Dataset: deep_learn (GitHub, jsnagai/Automated-Stomata-Classification-and-Detection-in-Microscope-Images-of-Maize-Cultivars). Classes: erro, stoma.

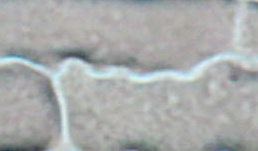
Label: erro

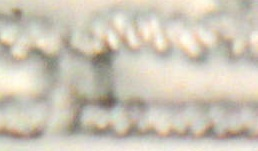
Label: erro

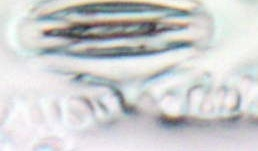
Label: stoma

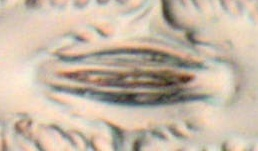
Label: stoma

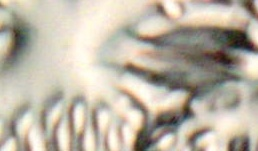
Label: stoma

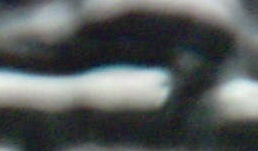
Label: erro
